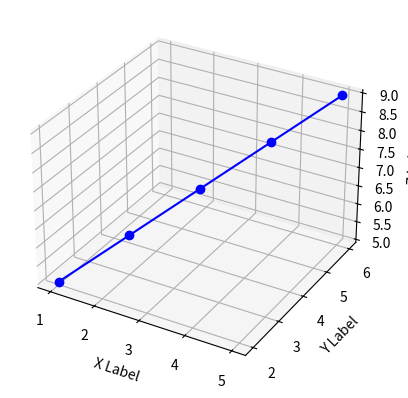

Source code (Python):
import matplotlib.pyplot as plt
from mpl_toolkits.mplot3d import Axes3D

# Create a figure and a 3D axis
fig = plt.figure()
ax = fig.add_subplot(111, projection='3d')

# Create some 3D data (for example, a 3D line plot)
x = [1, 2, 3, 4, 5]
y = [2, 3, 4, 5, 6]
z = [5, 6, 7, 8, 9]

# Create a 3D line plot
ax.plot(x, y, z, c='b', marker='o')

# Set axis labels
ax.set_xlabel('X Label')
ax.set_ylabel('Y Label')
ax.set_zlabel('Z Label')

# Show the 3D plot
plt.show()


